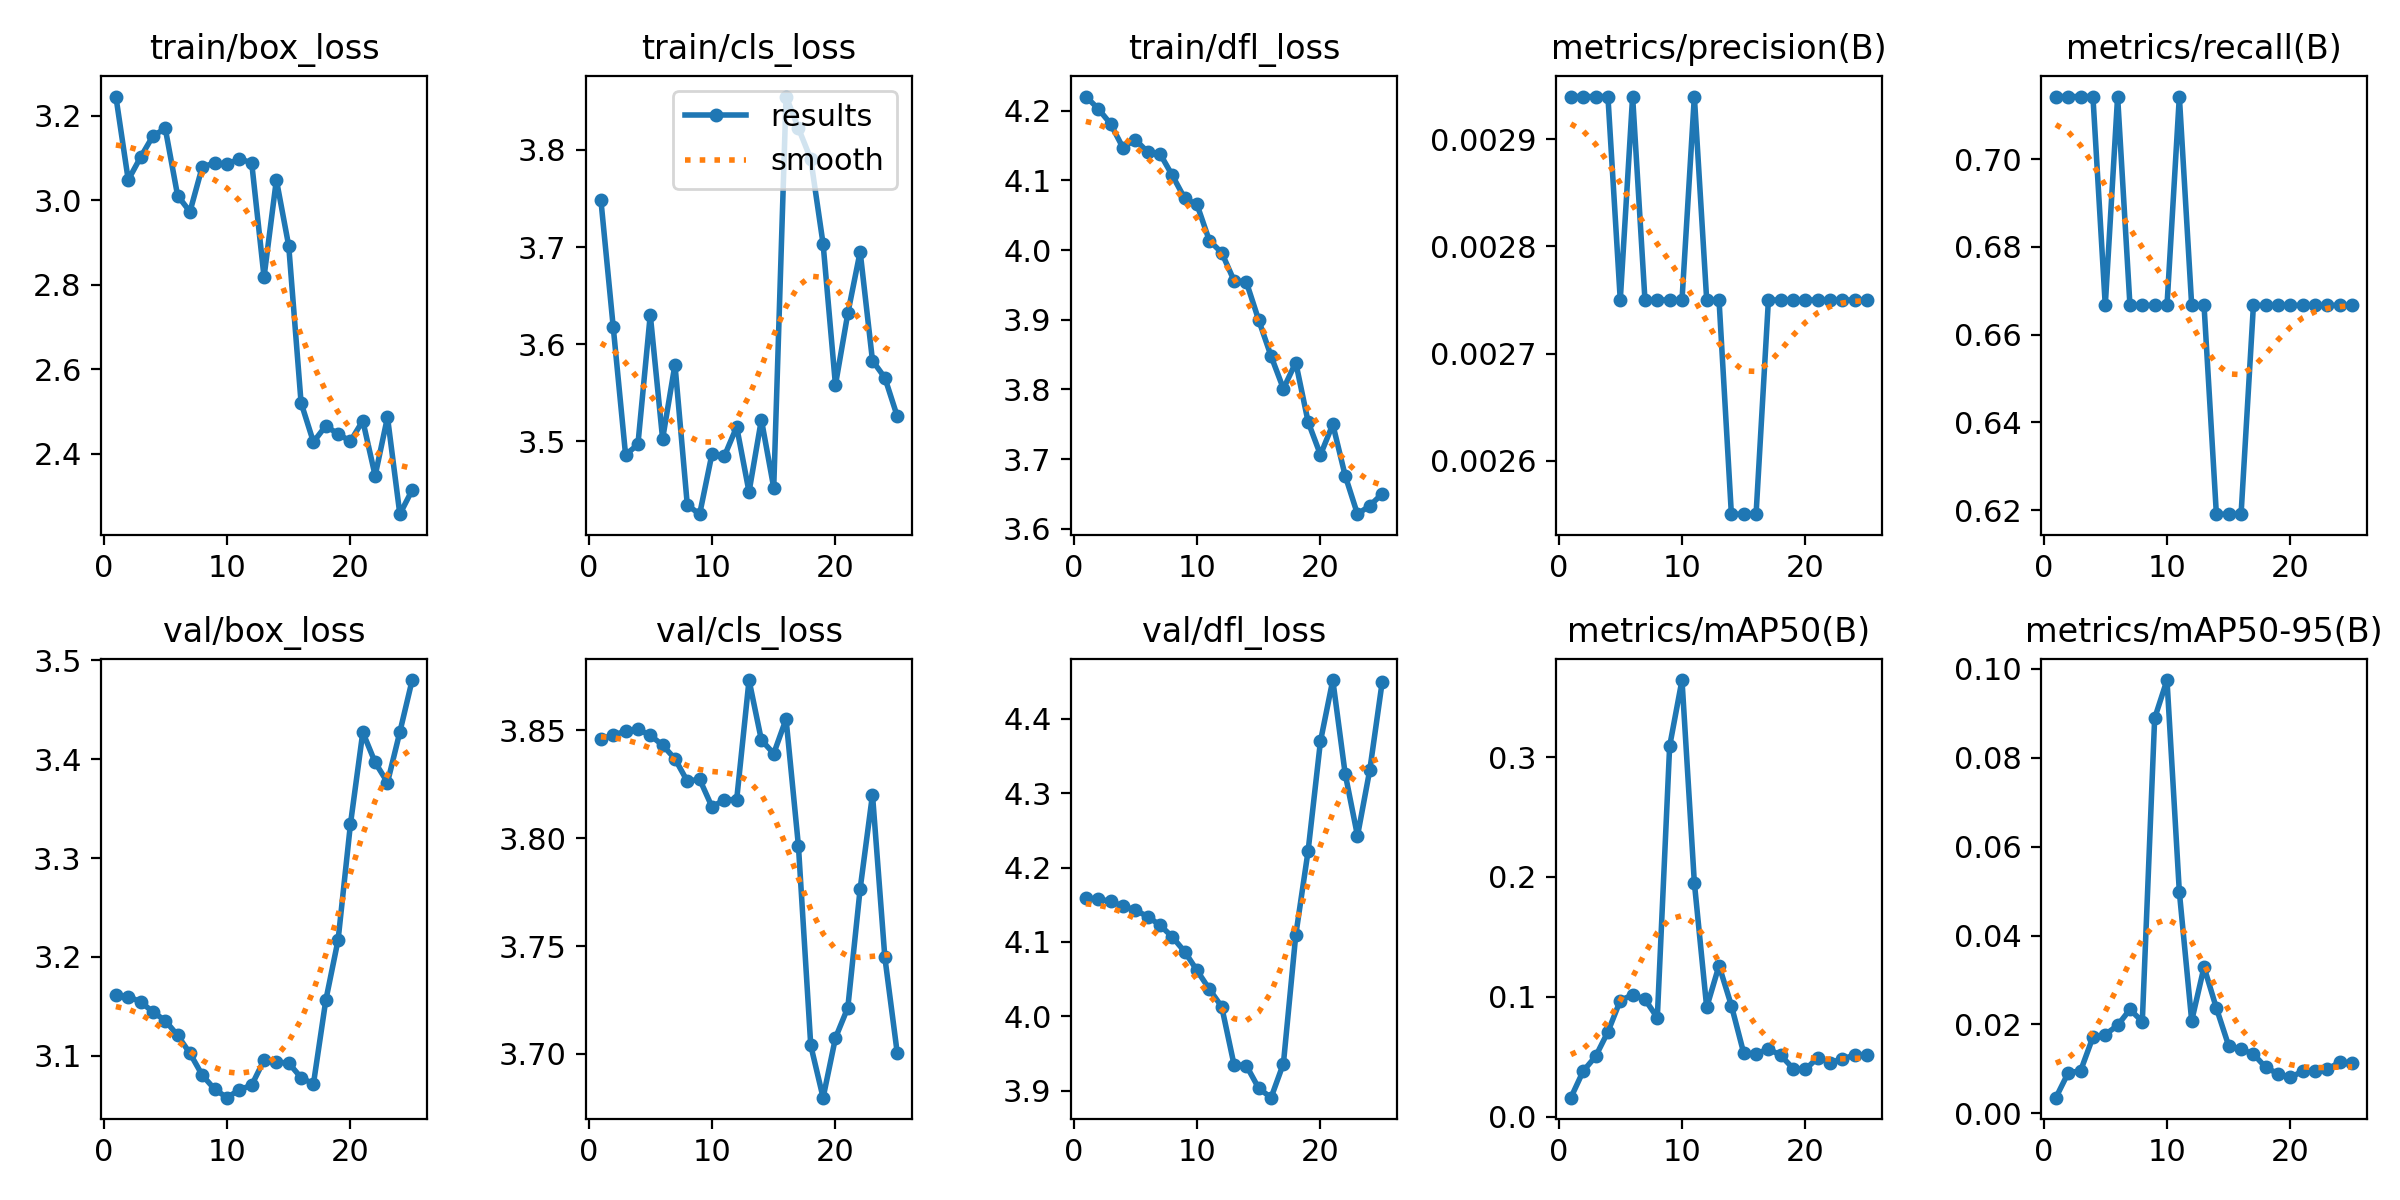

The data file committed next to this chart (first rows):
epoch, train/box_loss, train/cls_loss, train/dfl_loss, metrics/precision(B), metrics/recall(B), metrics/mAP50(B), metrics/mAP50-95(B), val/box_loss, val/cls_loss, val/dfl_loss, lr/pg0, lr/pg1, lr/pg2
1, 3.245, 3.749, 4.221, 0.00294, 0.7143, 0.01579, 0.00354, 3.162, 3.846, 4.159, 6e-05, 6e-05, 6e-05
2, 3.048, 3.618, 4.203, 0.00294, 0.7143, 0.03806, 0.00914, 3.16, 3.848, 4.158, 0.0001345, 0.0001345, 0.0001345
3, 3.102, 3.486, 4.181, 0.00294, 0.7143, 0.05017, 0.00957, 3.155, 3.849, 4.155, 0.0002026, 0.0002026, 0.0002026
4, 3.152, 3.497, 4.147, 0.00294, 0.7143, 0.07074, 0.01716, 3.144, 3.85, 4.148, 0.0002644, 0.0002644, 0.0002644
5, 3.17, 3.63, 4.159, 0.00275, 0.6667, 0.09688, 0.01773, 3.136, 3.848, 4.143, 0.0003198, 0.0003198, 0.0003198
6, 3.011, 3.503, 4.141, 0.00294, 0.7143, 0.1017, 0.01981, 3.121, 3.843, 4.134, 0.0003689, 0.0003689, 0.0003689
7, 2.973, 3.579, 4.138, 0.00275, 0.6667, 0.09787, 0.02339, 3.103, 3.837, 4.123, 0.0004117, 0.0004117, 0.0004117
8, 3.079, 3.434, 4.107, 0.00275, 0.6667, 0.08256, 0.02066, 3.08, 3.826, 4.107, 0.0004481, 0.0004481, 0.0004481
9, 3.088, 3.425, 4.074, 0.00275, 0.6667, 0.3092, 0.08887, 3.066, 3.827, 4.087, 0.0004782, 0.0004782, 0.0004782
10, 3.085, 3.487, 4.066, 0.00275, 0.6667, 0.3644, 0.09747, 3.058, 3.814, 4.062, 0.000502, 0.000502, 0.000502
11, 3.098, 3.485, 4.014, 0.00294, 0.7143, 0.1953, 0.04982, 3.066, 3.818, 4.037, 0.0005194, 0.0005194, 0.0005194
12, 3.089, 3.515, 3.996, 0.00275, 0.6667, 0.09119, 0.02083, 3.07, 3.818, 4.013, 0.0005305, 0.0005305, 0.0005305
13, 2.818, 3.448, 3.956, 0.00275, 0.6667, 0.126, 0.03293, 3.096, 3.873, 3.935, 0.0005353, 0.0005353, 0.0005353
14, 3.048, 3.522, 3.954, 0.00255, 0.619, 0.0927, 0.02369, 3.094, 3.845, 3.934, 0.0005337, 0.0005337, 0.0005337
15, 2.892, 3.452, 3.899, 0.00255, 0.619, 0.05296, 0.01518, 3.093, 3.839, 3.904, 0.0005258, 0.0005258, 0.0005258
16, 2.521, 3.855, 3.848, 0.00255, 0.619, 0.05223, 0.01443, 3.078, 3.855, 3.891, 0.0005116, 0.0005116, 0.0005116
17, 2.428, 3.822, 3.801, 0.00275, 0.6667, 0.05649, 0.01335, 3.071, 3.796, 3.937, 0.000491, 0.000491, 0.000491
18, 2.466, 3.791, 3.839, 0.00275, 0.6667, 0.05112, 0.01035, 3.156, 3.704, 4.109, 0.0004641, 0.0004641, 0.0004641
19, 2.447, 3.703, 3.753, 0.00275, 0.6667, 0.04014, 0.0089, 3.217, 3.68, 4.222, 0.0004308, 0.0004308, 0.0004308
20, 2.43, 3.558, 3.706, 0.00275, 0.6667, 0.03937, 0.00809, 3.334, 3.707, 4.37, 0.0003912, 0.0003912, 0.0003912
21, 2.478, 3.632, 3.75, 0.00275, 0.6667, 0.04924, 0.00952, 3.427, 3.721, 4.452, 0.0003453, 0.0003453, 0.0003453
22, 2.348, 3.695, 3.676, 0.00275, 0.6667, 0.04509, 0.00943, 3.397, 3.776, 4.326, 0.000293, 0.000293, 0.000293
23, 2.487, 3.583, 3.621, 0.00275, 0.6667, 0.04809, 0.00994, 3.376, 3.82, 4.243, 0.0002344, 0.0002344, 0.0002344
24, 2.257, 3.566, 3.633, 0.00275, 0.6667, 0.05142, 0.01155, 3.427, 3.745, 4.332, 0.0001695, 0.0001695, 0.0001695
25, 2.314, 3.526, 3.65, 0.00275, 0.6667, 0.05134, 0.01133, 3.48, 3.701, 4.449, 9.8208e-05, 9.8208e-05, 9.8208e-05
